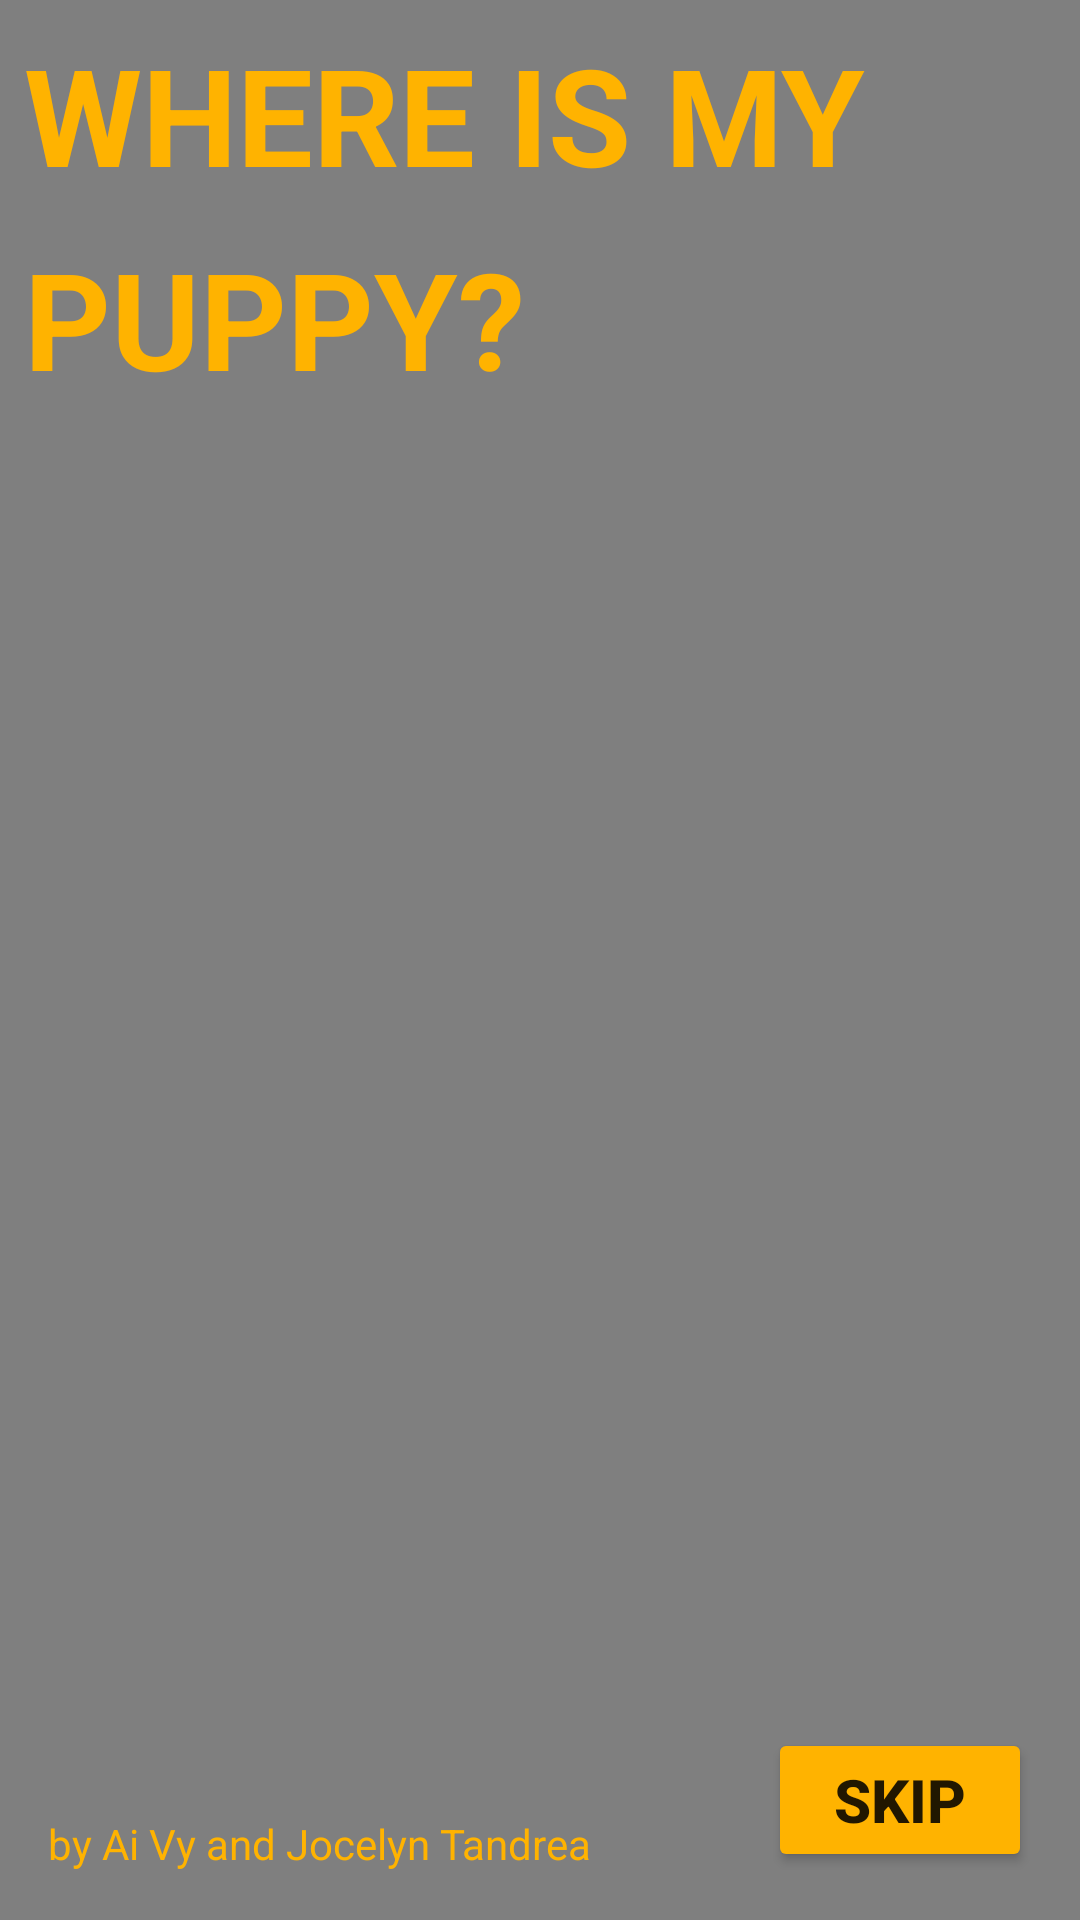

Here is an Android app screen rendered from its layout file. Give the layout XML and the strings, colors and styles it references.
<!-- AndroidManifest.xml: application theme Theme.As3 -->
<!-- res/layout/activity_welcome.xml -->
<?xml version="1.0" encoding="utf-8"?>
<androidx.constraintlayout.widget.ConstraintLayout xmlns:android="http://schemas.android.com/apk/res/android"
    xmlns:app="http://schemas.android.com/apk/res-auto"
    xmlns:tools="http://schemas.android.com/tools"
    android:layout_width="match_parent"
    android:layout_height="match_parent"
    tools:context=".WelcomeActivity">

    <VideoView
        android:id="@+id/puppyVideo"
        android:layout_width="fill_parent"
        android:layout_height="fill_parent"
        app:layout_constraintBottom_toBottomOf="parent"
        app:layout_constraintEnd_toEndOf="parent"
        app:layout_constraintHorizontal_bias="0.0"
        app:layout_constraintStart_toStartOf="parent"
        app:layout_constraintTop_toTopOf="parent"
        app:layout_constraintVertical_bias="0.0" />

    <Button
        android:id="@+id/btnSkip"
        android:layout_width="wrap_content"
        android:layout_height="wrap_content"
        android:layout_marginBottom="16dp"
        android:layout_marginEnd="16dp"
        android:backgroundTint="#FFB300"
        android:text="SKIP"
        android:textSize="20dp"
        android:textStyle="bold"
        app:layout_constraintBottom_toBottomOf="parent"
        app:layout_constraintEnd_toEndOf="parent" />

    <TextView
        android:id="@+id/tvName"
        android:layout_width="wrap_content"
        android:layout_height="wrap_content"
        android:layout_marginBottom="16dp"
        android:layout_marginStart="16dp"
        android:textColor="#FFB300"
        android:text="by Ai Vy and Jocelyn Tandrea"
        android:textSize="14dp"
        app:layout_constraintBottom_toBottomOf="parent"
        app:layout_constraintStart_toStartOf="parent" />

    <TextView
        android:id="@+id/tvWelcomeTitle"
        android:layout_width="wrap_content"
        android:layout_height="wrap_content"
        android:layout_marginStart="8dp"
        android:layout_marginTop="8dp"
        android:text="WHERE IS MY"
        android:textColor="#FFB300"
        android:textSize="45dp"
        android:textStyle="bold"
        app:layout_constraintStart_toStartOf="parent"
        app:layout_constraintTop_toTopOf="parent" />

    <TextView
        android:id="@+id/tvWelcomeTitle2"
        android:layout_width="wrap_content"
        android:layout_height="wrap_content"
        android:layout_marginStart="8dp"
        android:layout_marginTop="8dp"
        android:text="PUPPY?"
        android:textColor="#FFB300"
        android:textSize="45dp"
        android:textStyle="bold"
        app:layout_constraintStart_toStartOf="parent"
        app:layout_constraintTop_toBottomOf="@+id/tvWelcomeTitle" />

</androidx.constraintlayout.widget.ConstraintLayout>
<!-- resources referenced by this layout -->
<resources>
  <style name="Theme.As3" parent="Theme.AppCompat.Light.NoActionBar">
          
          <item name="colorPrimary">@color/purple_500</item>
          <item name="colorPrimaryVariant">@color/purple_700</item>
          <item name="colorOnPrimary">@color/white</item>
          
          <item name="colorSecondary">@color/teal_200</item>
          <item name="colorSecondaryVariant">@color/teal_700</item>
          <item name="colorOnSecondary">@color/black</item>
          
          <item name="android:statusBarColor" tools:targetApi="l">?attr/colorPrimaryVariant</item>
          
      </style>
  <!-- not gathered from this repository: default colours our renderer supplied (Android Studio template values) -->
  <color name="purple_500">#FF6200EE</color>
  <color name="purple_700">#FF3700B3</color>
  <color name="teal_200">#FF03DAC5</color>
  <color name="teal_700">#FF018786</color>
  <color name="black">#FF000000</color>
  <color name="white">#FFFFFFFF</color>
</resources>
